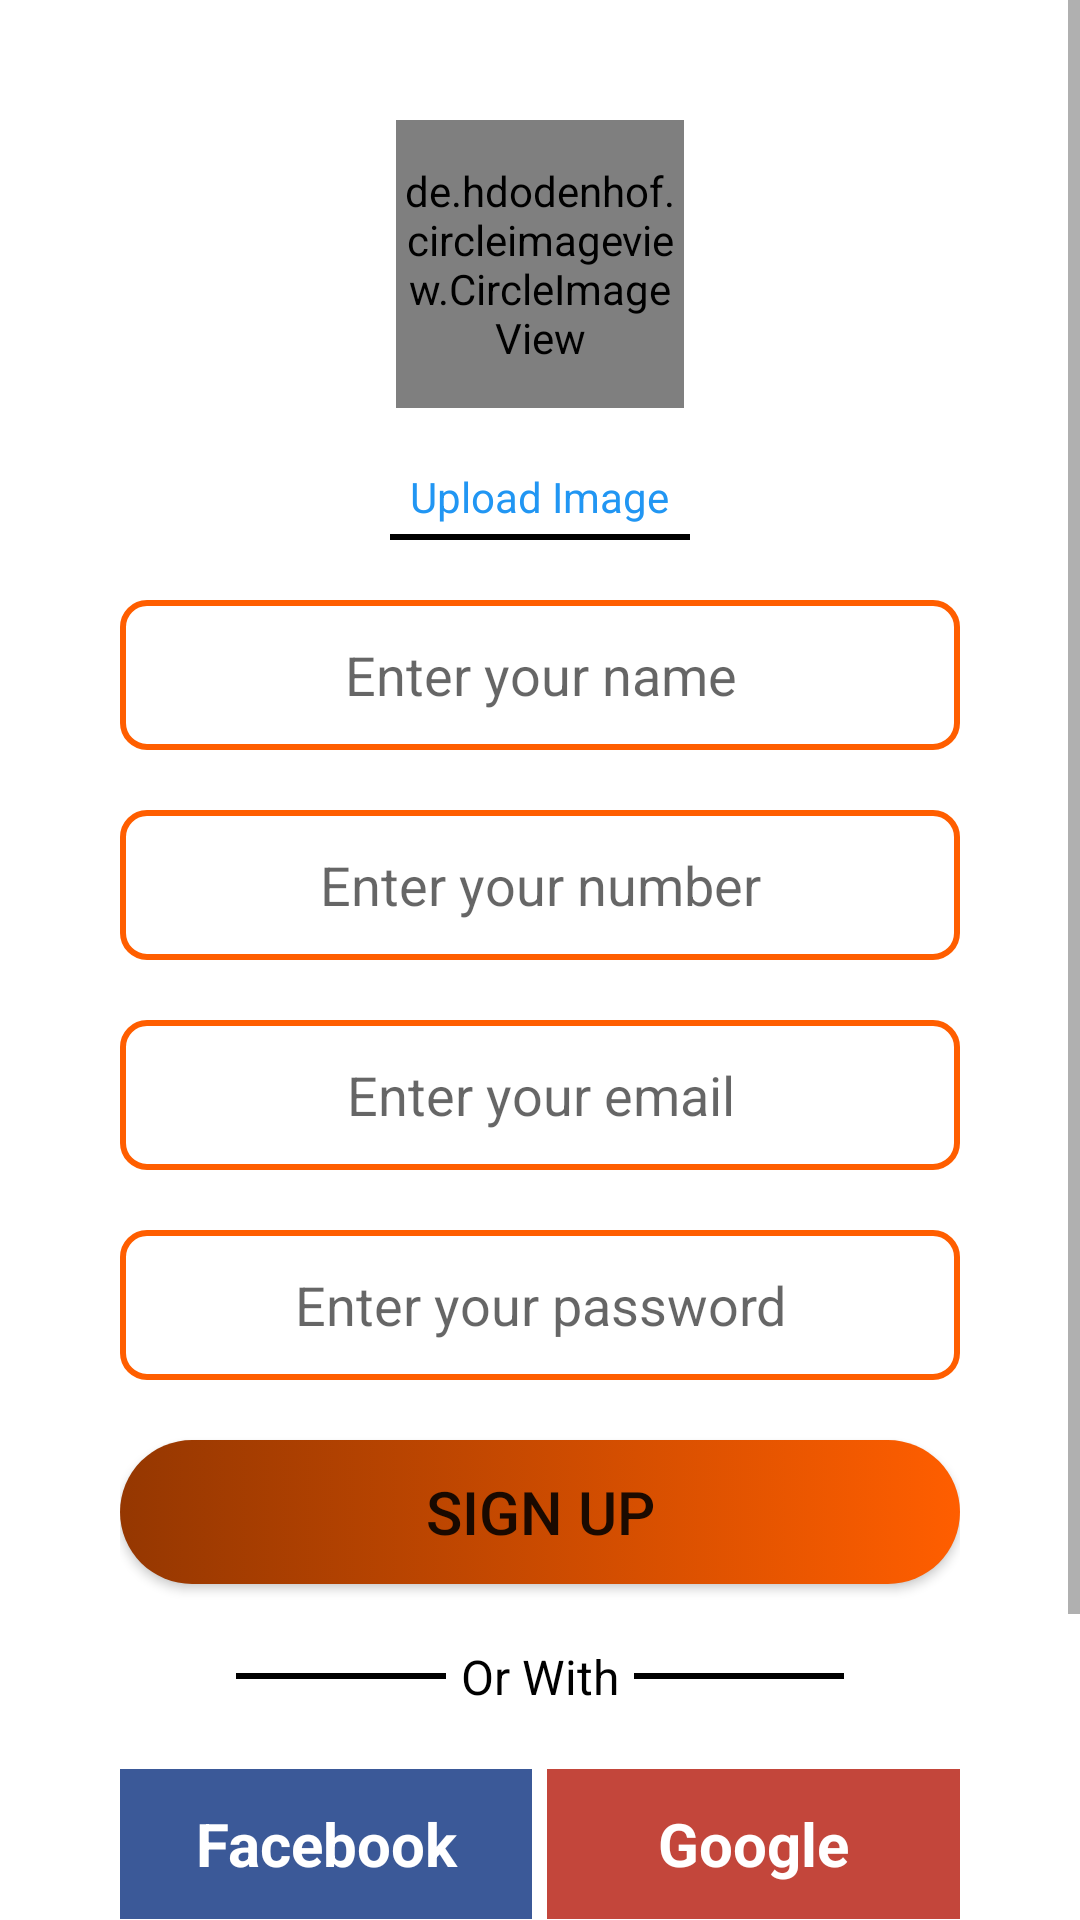

Produce the Android XML layout that renders to this screen, including the resource entries it uses.
<!-- AndroidManifest.xml: application theme Theme.CafeHouse -->
<!-- res/layout/activity_sign_up.xml -->
<?xml version="1.0" encoding="utf-8"?>
<LinearLayout
    xmlns:android="http://schemas.android.com/apk/res/android"
    xmlns:app="http://schemas.android.com/apk/res-auto"
    xmlns:tools="http://schemas.android.com/tools"
    android:layout_width="match_parent"
    android:layout_height="match_parent"
    android:orientation="vertical"
    tools:context=".SignUpActivity">

    <ScrollView
        android:layout_width="match_parent"
        android:layout_height="match_parent">

        <LinearLayout
            android:layout_width="match_parent"
            android:layout_height="match_parent"
            android:layout_marginTop="40dp"
            android:layout_marginRight="40dp"
            android:layout_marginLeft="40dp"
            android:gravity="center"
            android:orientation="vertical">


            <de.hdodenhof.circleimageview.CircleImageView
                xmlns:app="http://schemas.android.com/apk/res-auto"
                android:layout_width="96dp"
                android:layout_height="96dp"
                android:src="@drawable/profile"
                app:civ_border_width="2dp"
                android:id="@+id/person_img"
                app:civ_border_color="#FF000000"/>


            <TextView
                android:layout_width="wrap_content"
                android:layout_height="wrap_content"
                android:text="@string/upload"
                android:textColor="#2196F3"
                android:id="@+id/uploadImage"
                android:layout_marginTop="20dp"/>

            <View
                android:layout_width="100dp"
                android:layout_height="2dp"
                android:background="@color/black"
                android:layout_marginTop="3dp"/>

            <EditText
                android:layout_width="match_parent"
                android:layout_height="50dp"
                android:ems="15"
                android:layout_marginTop="20dp"
                android:id="@+id/name_edt"
                android:inputType="text"
                android:background="@drawable/edittxt_bg"
                android:hint="@string/name"
                android:gravity="center"/>

            <EditText
                android:layout_width="match_parent"
                android:layout_height="50dp"
                android:ems="15"
                android:id="@+id/number_edt"
                android:inputType="number"
                android:layout_marginTop="20dp"
                android:background="@drawable/edittxt_bg"
                android:hint="@string/number"
                android:gravity="center"/>

            <EditText
                android:layout_width="match_parent"
                android:layout_height="50dp"
                android:ems="15"
                android:id="@+id/email_edt"
                android:inputType="textEmailAddress"
                android:layout_marginTop="20dp"
                android:background="@drawable/edittxt_bg"
                android:hint="@string/email"
                android:gravity="center"/>

            <EditText
                android:layout_width="match_parent"
                android:layout_height="50dp"
                android:ems="15"
                android:id="@+id/password_edt"
                android:inputType="textPassword"
                android:layout_marginTop="20dp"
                android:background="@drawable/edittxt_bg"
                android:hint="@string/password"
                android:gravity="center"/>

            <Button
                android:layout_width="match_parent"
                android:layout_height="wrap_content"
                android:layout_gravity="center_horizontal"
                android:background="@drawable/gradient_btnbg"
                android:layout_marginTop="20dp"
                android:textSize="20sp"
                android:id="@+id/singUp_btn"
                android:text="@string/signUp"/>

            <LinearLayout
                android:layout_width="match_parent"
                android:layout_height="wrap_content"
                android:gravity="center_horizontal"
                android:layout_marginTop="20dp">

                <View
                    android:layout_width="70dp"
                    android:layout_height="2dp"
                    android:layout_gravity="center_vertical"
                    android:background="@color/black"/>
                <TextView
                    android:layout_width="wrap_content"
                    android:layout_height="wrap_content"
                    android:textSize="16sp"
                    android:textColor="@color/black"
                    android:layout_marginLeft="5dp"
                    android:layout_marginRight="5dp"
                    android:text="@string/orWith"/>
                <View
                    android:layout_width="70dp"
                    android:layout_height="2dp"
                    android:layout_gravity="center_vertical"
                    android:background="@color/black"/>

            </LinearLayout>

            <LinearLayout
                android:layout_width="match_parent"
                android:layout_height="wrap_content"
                android:layout_marginTop="20dp">

               <TextView
                   android:layout_width="0dp"
                   android:layout_height="50dp"
                   android:layout_weight="1"
                   android:background="@color/fbColor"
                   android:text="@string/facebook"
                   android:textColor="@color/white"
                   android:textSize="20sp"
                   android:id="@+id/fb_txt"
                   android:gravity="center"
                   android:drawableLeft="@drawable/facebookimage"
                   android:textStyle="bold"/>
                <TextView
                    android:layout_width="0dp"
                    android:layout_height="50dp"
                    android:layout_weight="1"
                    android:background="@color/googleColor"
                    android:text="@string/Google"
                    android:textColor="@color/white"
                    android:textSize="20sp"
                    android:gravity="center"
                    android:id="@+id/google_txt"
                    android:padding="3dp"
                    android:layout_marginLeft="5dp"
                    android:drawableLeft="@drawable/googleplus"
                    android:textStyle="bold"/>

            </LinearLayout>

            <TextView
                android:layout_width="wrap_content"
                android:layout_height="wrap_content"
                android:textSize="16sp"
                android:textColor="@color/black"
                android:layout_marginTop="20dp"
                android:layout_marginBottom="80dp"
                android:textStyle="bold"
                android:id="@+id/alreadyLogin_txt"
                android:text="@string/already"/>

        </LinearLayout>

    </ScrollView>



</LinearLayout>
<!-- resources referenced by this layout -->
<resources>
  <color name="black">#FF000000</color>
  <color name="fbColor">#3b5998</color>
  <color name="googleColor">#C3463B</color>
  <color name="white">#FFFFFFFF</color>
  <!-- drawable edittxt_bg (drawable) -->
  <?xml version="1.0" encoding="utf-8"?>
  <selector xmlns:android="http://schemas.android.com/apk/res/android">
  
      <item>
          <shape android:shape="rectangle">
  
              <stroke android:color="@color/light"
                  android:width="2dp"/>
              <corners android:radius="8sp"/>
          </shape>
      </item>
  </selector>
  <!-- drawable gradient_btnbg (drawable) -->
  <?xml version="1.0" encoding="utf-8"?>
  <selector xmlns:android="http://schemas.android.com/apk/res/android">
  
      <item>
          <shape android:shape="rectangle">
              <gradient android:startColor="#953701"
                  android:endColor="@color/light"/>
              <corners android:radius="34sp"/>
          </shape>
      </item>
  </selector>
  <string name="Google">Google</string>
  <string name="already">Already have account? Login</string>
  <string name="email">Enter your email</string>
  <string name="facebook">Facebook</string>
  <string name="name">Enter your name</string>
  <string name="number">Enter your number</string>
  <string name="orWith">Or With</string>
  <string name="password">Enter your password</string>
  <string name="signUp">Sign Up</string>
  <string name="upload">Upload Image</string>
  <style name="Theme.CafeHouse" parent="Theme.MaterialComponents.DayNight.DarkActionBar">
          
          <item name="colorPrimary">@color/purple_500</item>
          <item name="colorPrimaryVariant">@color/purple_700</item>
          <item name="colorOnPrimary">@color/white</item>
          
          <item name="colorSecondary">@color/teal_200</item>
          <item name="colorSecondaryVariant">@color/teal_700</item>
          <item name="colorOnSecondary">@color/black</item>
          
          <item name="android:statusBarColor">?attr/colorPrimaryVariant</item>
          
      </style>
  <color name="light">#FF5E00</color>
  <color name="purple_500">#FF5E00</color>
  <color name="purple_700">#CC4B00</color>
  <color name="teal_200">#FF03DAC5</color>
  <color name="teal_700">#FF018786</color>
</resources>
